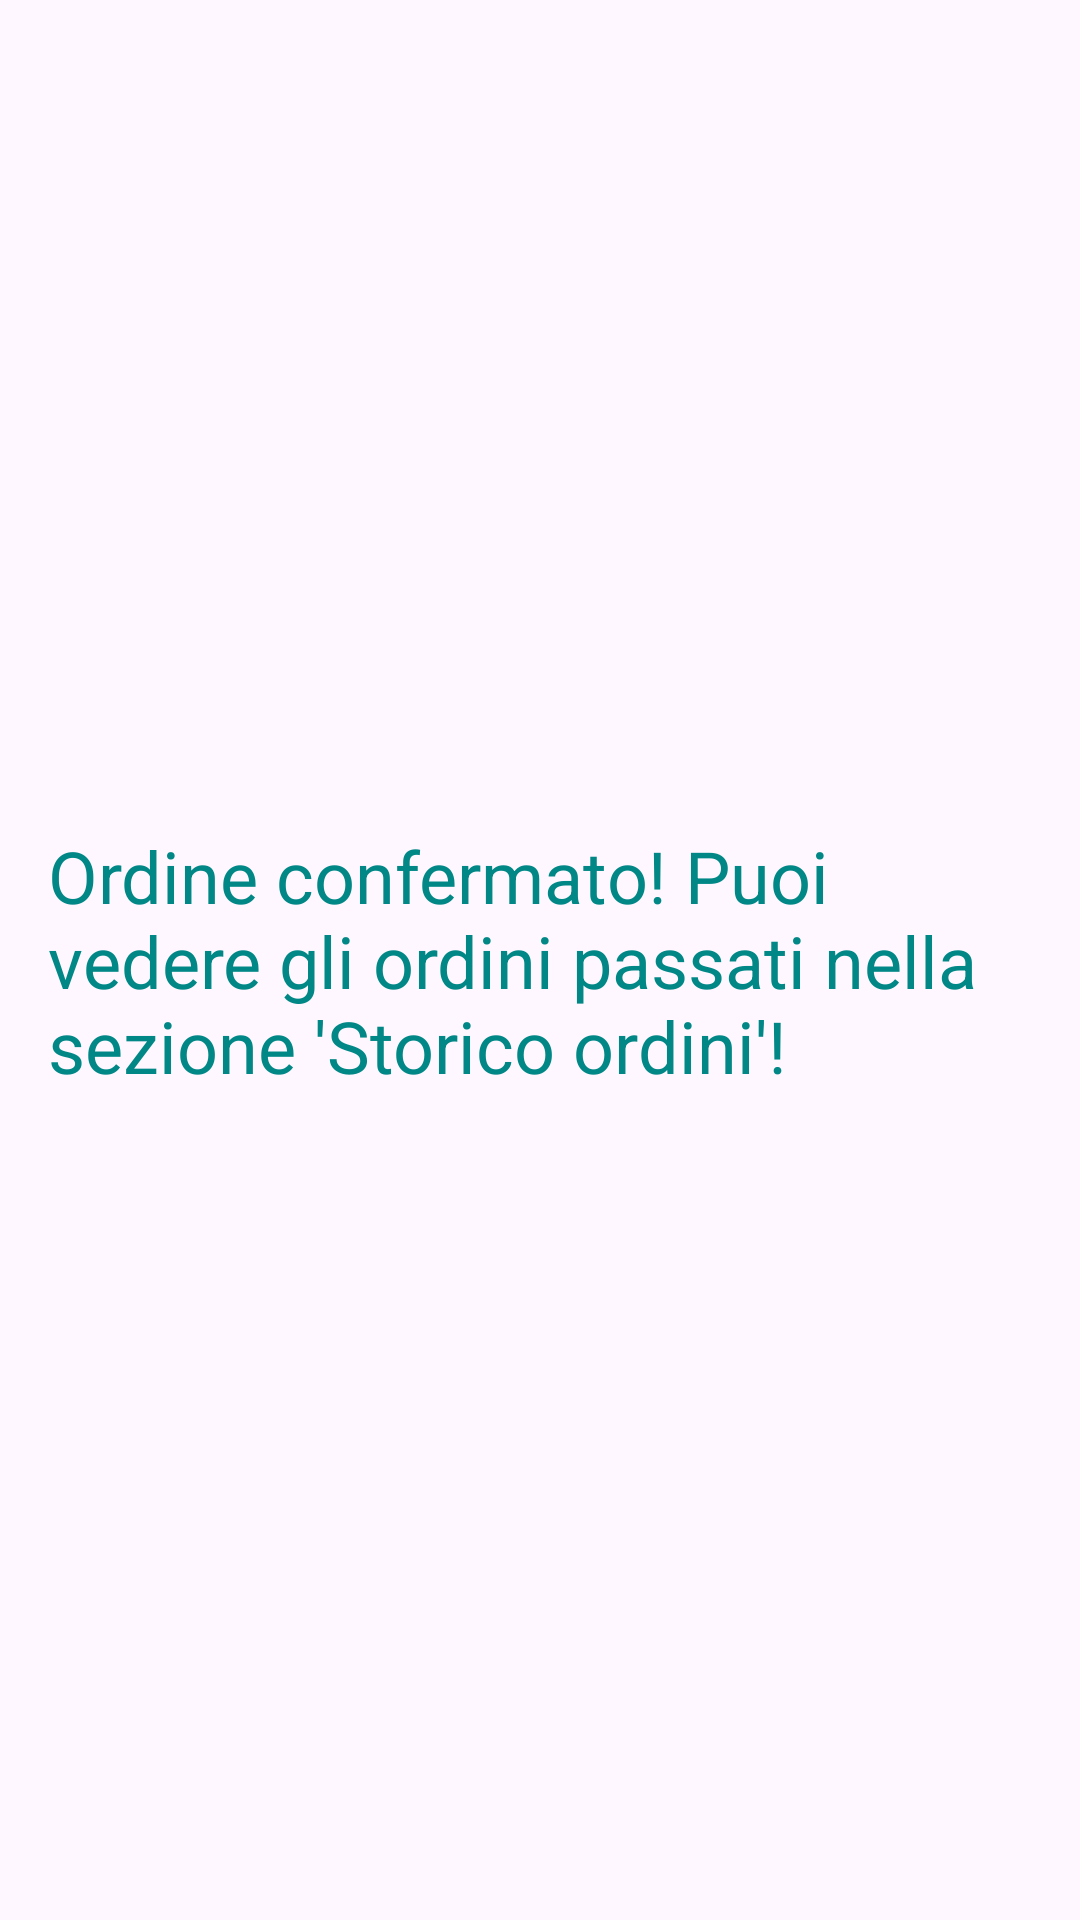

This screen was rendered from an Android layout file. Write that file and the resources it references.
<!-- AndroidManifest.xml: application theme Theme.Pctorist -->
<!-- res/layout/fragment_completato_ordine.xml -->
<?xml version="1.0" encoding="utf-8"?>
<androidx.constraintlayout.widget.ConstraintLayout xmlns:android="http://schemas.android.com/apk/res/android"
    xmlns:app="http://schemas.android.com/apk/res-auto"
    xmlns:tools="http://schemas.android.com/tools"
    android:layout_width="match_parent"
    android:layout_height="match_parent"
    tools:context=".CompletatoOrdineFragment">

    <TextView
        android:id="@+id/ordineConfermatoText"
        android:layout_width="0dp"
        android:layout_height="wrap_content"
        android:layout_marginLeft="16dp"
        android:layout_marginRight="16dp"
        android:text="Ordine confermato! Puoi vedere gli ordini passati nella sezione 'Storico ordini'!"
        android:textSize="24sp"
        app:layout_constraintBottom_toBottomOf="parent"
        app:layout_constraintEnd_toEndOf="parent"
        app:layout_constraintStart_toStartOf="parent"
        app:layout_constraintTop_toTopOf="parent"
        android:drawableStart="@drawable/ic_baseline_check_24"
        android:drawablePadding="16dp"
        app:drawableTint="@color/teal_700"
        android:textColor="@color/teal_700"/>



</androidx.constraintlayout.widget.ConstraintLayout>
<!-- resources referenced by this layout -->
<resources>
  <style name="Theme.Pctorist" parent="Theme.Material3.DayNight">
          
          <item name="colorPrimary">@color/purple_500</item>
          <item name="colorPrimaryVariant">@color/purple_700</item>
          <item name="colorOnPrimary">@color/white</item>
          
          <item name="colorSecondary">@color/teal_200</item>
          <item name="colorSecondaryVariant">@color/teal_700</item>
          <item name="colorOnSecondary">@color/black</item>
          
  
          
          <item name="android:windowTranslucentStatus">true</item>
          <item name="android:windowTranslucentNavigation">true</item>
  
      </style>
  <!-- not gathered from this repository: default colours our renderer supplied (Android Studio template values) -->
  <color name="purple_500">#FF6200EE</color>
  <color name="purple_700">#FF3700B3</color>
  <color name="teal_200">#FF03DAC5</color>
  <color name="teal_700">#FF018786</color>
  <color name="black">#FF000000</color>
  <color name="white">#FFFFFFFF</color>
</resources>
